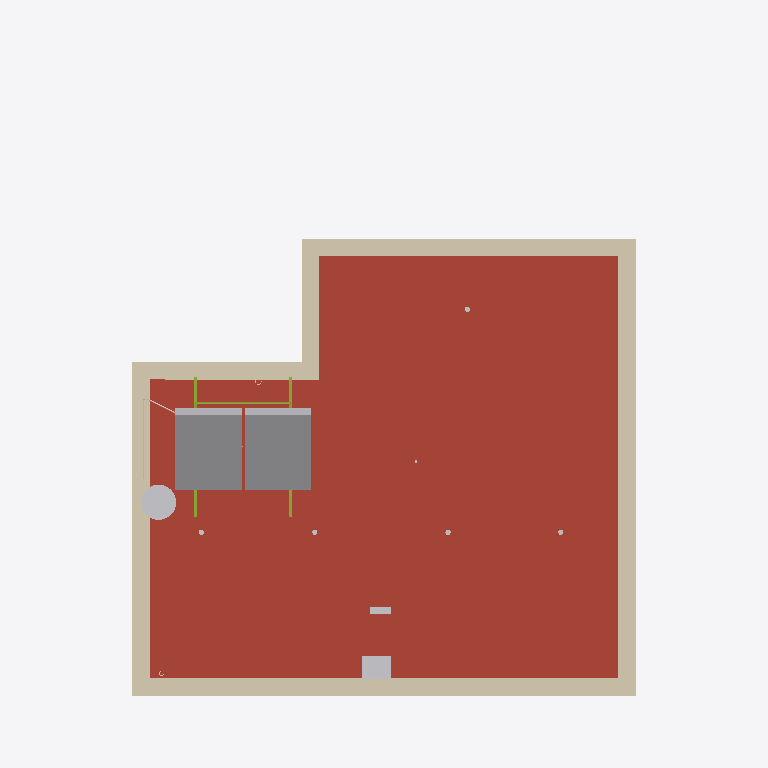
Plan cut of the same IFC building model at storey 'Cubierta' (level 6.60 m, cut at 8.00 m), seen from above with north up, elements coloured by IFC class (only those large enough to see are counted): 5 other elements (light grey), 4 members (olive), 1 roof (red-brown), 1 wall (beige). Cut surfaces are drawn darker.
Extent 8.7 m × 12.1 m × 10.8 m (x, y, z). Storeys (4): Sótano at -2.40 m; Planta baja at 0.60 m; Planta 1 at 3.60 m; Cubierta at 6.60 m. Elements (442): 184 IfcPipeSegment, 169 IfcBuildingElementProxy, 29 IfcWall, 12 IfcDoor, 9 IfcSpaceHeater, 9 IfcWindow, 8 IfcDuctSegment, 8 IfcMember, 5 IfcSlab, 3 IfcAirTerminal, 3 IfcRoof, 2 IfcShadingDevice.

HEADER;
FILE_DESCRIPTION(('ViewDefinition [CoordinationView SpaceBoundary2ndLevelAddOnView]'),'2;1');
FILE_NAME('Unifamiliar','2026-05-03T09:17:50',(''),(''),'BIMServer.center IFC Preprocessor 1.0','','');
FILE_SCHEMA(('IFC4'));
ENDSEC;
DATA;
#1=IFCPROJECT('3JrB0EAcH3Xge3w39I3zQ6',#2,'Unifamiliar','',$,$,$,(#7),#17);
#71=IFCSITE('1sTBrC4_P4FfXYtVxlNM_d',#2,'Entorno',$,$,#69,$,$,$,$,$,$,$,$);
#427=IFCBUILDING('1cA$m_7zjB$wpPzcJUqE1Y',#2,'',$,$,#428,$,$,$,$,$,$);
#450=IFCBUILDINGSTOREY('1RqA8udR5CLf6wOz5YxxS7',#2,'Sótano',$,$,#454,$,$,$,-2.4);
#476=IFCBUILDINGSTOREY('2PWRCrT9r3F9wNIwn5uuUG',#2,'Planta baja',$,$,#479,$,$,$,0.6);
#501=IFCBUILDINGSTOREY('0F0eUgWyr8CvKpMFS1jr7q',#2,'Planta 1',$,$,#504,$,$,$,3.6);
#525=IFCBUILDINGSTOREY('3WHDOZG4nAqxTOgcF3cbWp',#2,'Cubierta',$,$,#528,$,$,$,6.6);
#4610=IFCROOF('2mlAxJnTv4eRGb52bnCHz6',#2,'Cubierta plana no transitable, no ventilada, con grava, impermeabilización mediante láminas asfálticas.','Azotea','Azotea',#4607,#4609,$,.NOTDEFINED.);
#3647=IFCWALL('2etNoTVn14B8ZrMaebEBUS',#2,'Fachada ventilada con placas cerámicas','Cerramiento','EXTERNALWALL',#3644,#3646,$,.USERDEFINED.);
#236830=IFCSOLARDEVICE('1mNgkKjmrFDB04nj7K_gpF',#2,'A1 Captador solar térmico','','Captador solar térmico',#236827,#236829,$,.SOLARCOLLECTOR.);
#237046=IFCBUILDINGELEMENTPROXY('0rUoNWBB140elBK$cfoL91',#2,'Aspirador para ventilación mecánica',$,$,#237044,#237047,$,.NOTDEFINED.);
#237127=IFCBUILDINGELEMENTPROXY('39v2ARvAf21ByShaGjqTES',#2,'Aspirador para ventilación adicional en cocinas',$,$,#237125,#237128,$,.NOTDEFINED.);
#236898=IFCMEMBER('2LPMW8YZ1DqR24wr$q7Qp4',#2,'A1 Soporte para captador solar térmico','Soporte para captador solar térmico','Soporte para captador solar térmico',#236895,#236897,$,$);
#236954=IFCMEMBER('0v4Uozmlj6Q8NuFLlG47te',#2,'A1 Soporte para captador solar térmico','Soporte para captador solar térmico','Soporte para captador solar térmico',#236951,#236953,$,$);
#269136=IFCBUILDINGELEMENTPROXY('3ayW1xePXCK8FzX4fDI11c',#2,'Registro de enlace superior',$,$,#269134,#269137,$,.NOTDEFINED.);
#48539=IFCPIPESEGMENT('3VnCU3wDL66uYUs$0XoQHP',#2,'Tubería de agua','3 cm','Tubería de agua fría',#48536,#48538,$,.RIGIDSEGMENT.);
#237010=IFCMEMBER('0Sr4wNS9DA4QFsYbWRg0pv',#2,'A1 Soporte para captador solar térmico','Soporte para captador solar térmico','Soporte para captador solar térmico',#237007,#237009,$,$);
#237029=IFCMEMBER('1LiqxmVSH1GBtkZQSvUTKL',#2,'A1 Soporte para captador solar térmico','Soporte para captador solar térmico','Soporte para captador solar térmico',#237026,#237028,$,$);
ENDSEC;
